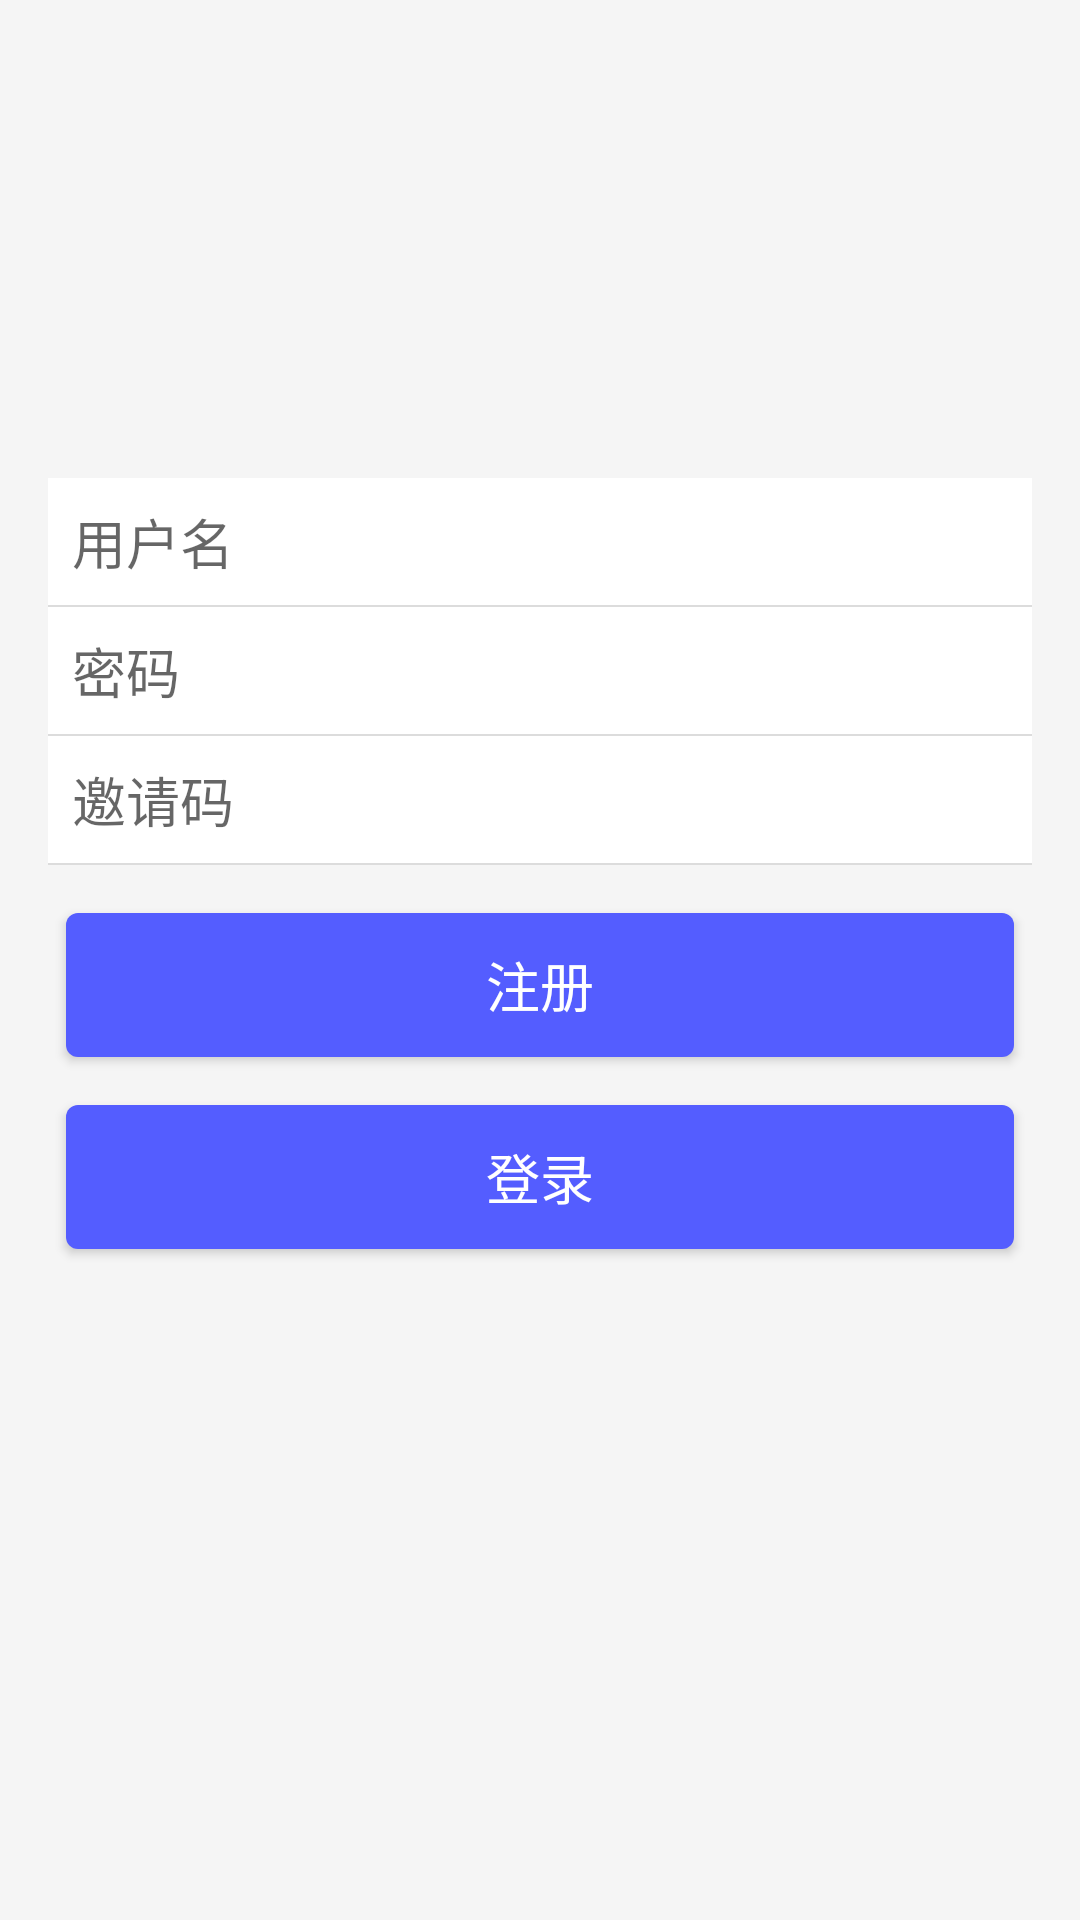

This screen was rendered from an Android layout file. Write that file and the resources it references.
<!-- AndroidManifest.xml: application theme AppTheme -->
<!-- res/layout/activity_regedit.xml -->
<?xml version="1.0" encoding="utf-8"?>
<LinearLayout xmlns:android="http://schemas.android.com/apk/res/android"
    xmlns:tools="http://schemas.android.com/tools"
    android:layout_width="match_parent"
    android:layout_height="match_parent"
    android:background="@color/bg"
    android:gravity="center"
    android:orientation="vertical"
    android:paddingLeft="16dp"
    android:paddingRight="16dp"
    android:paddingBottom="64dp">


    <EditText
        android:id="@+id/et_user"

        android:layout_width="match_parent"
        android:layout_height="wrap_content"
        android:background="@android:color/white"
        android:hint="用户名"
        android:padding="8dp"
        android:text=""
        android:textColor="@android:color/black"
        android:textCursorDrawable="@drawable/login" />

    <View
        android:layout_width="match_parent"
        android:layout_height="0.5dp"
        android:background="@color/divide" />

    <EditText
        android:id="@+id/et_pwd"
        android:layout_width="match_parent"
        android:layout_height="wrap_content"

        android:background="@android:color/white"
        android:hint="密码"
        android:inputType="textPassword"
        android:padding="8dp"
        android:text=""
        android:textColor="@android:color/black"
        android:textCursorDrawable="@drawable/login" />

    <View
        android:layout_width="match_parent"
        android:layout_height="0.5dp"
        android:background="@color/divide" />
    <EditText
        android:id="@+id/et_invitation"
        android:layout_width="match_parent"
        android:layout_height="wrap_content"

        android:background="@android:color/white"
        android:hint="邀请码"

        android:padding="8dp"
        android:text=""
        android:textColor="@android:color/black"
        android:textCursorDrawable="@drawable/login" />

    <View
        android:layout_width="match_parent"
        android:layout_height="0.5dp"
        android:background="@color/divide" />
    <Button
        android:id="@+id/regedit"
        style="@style/btn"
        android:layout_width="match_parent"
        android:layout_marginTop="16dp"
        android:layout_weight="0"
        android:text="注册" />
    <Button
        android:id="@+id/login"
        style="@style/btn"
        android:layout_width="match_parent"
        android:layout_marginTop="16dp"
        android:layout_weight="0"
        android:text="登录" />



</LinearLayout>
<!-- resources referenced by this layout -->
<resources>
  <color name="bg">#f5f5f5</color>
  <color name="divide">#dcdcdc</color>
  <!-- drawable login (drawable) -->
  <?xml version="1.0" encoding="utf-8"?>
  <shape xmlns:android="http://schemas.android.com/apk/res/android">
      <solid android:color="#000080" />
      <size android:width="1dp" />
  
  </shape>
  <style name="btn">
  
          <item name="android:background">@drawable/btn</item>
          <item name="android:layout_width">wrap_content</item>
          <item name="android:textSize">18sp</item>
          <item name="android:textColor">@android:color/white</item>
          <item name="android:padding">3dp</item>
          <item name="android:layout_height">wrap_content</item>
          <item name="android:layout_marginLeft">6dp</item>
          <item name="android:layout_marginRight">6dp</item>
          <item name="android:layout_weight">1</item>
      </style>
  <style name="AppTheme" parent="Theme.AppCompat.Light.DarkActionBar">
          
          <item name="colorPrimary">@color/colorPrimary</item>
          <item name="colorPrimaryDark">@color/colorPrimaryDark</item>
          <item name="colorAccent">@color/colorAccent</item>
      </style>
  <!-- drawable btn (drawable) -->
  <?xml version="1.0" encoding="utf-8"?>
  <shape xmlns:android="http://schemas.android.com/apk/res/android">
      <corners android:radius="4dp"/>
      <solid android:color="#545DFF"/>
      <stroke android:color="#fff"/>
  </shape>
  <color name="colorPrimary">#008577</color>
  <color name="colorPrimaryDark">#00574B</color>
  <color name="colorAccent">#D81B60</color>
</resources>
